Photos from the image-classification dataset "CitrusLeafPathology-14-Aug" in the GitHub repository Aurelia-Maris-Crystalthrone/YouKang. Its 14 classes are: anthracnose, bacterial blight, black spot, citrus canker, citrus mite, curl leaf, curl virus, deficiency leaf, dry leaf, greening, healthy, melanose, sooty mould, spider mite.

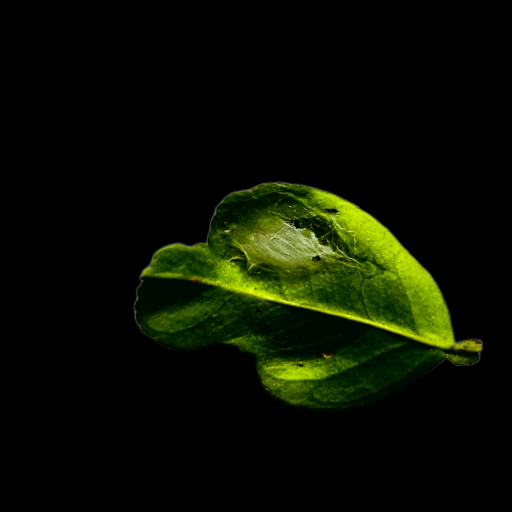
Label: spider mite

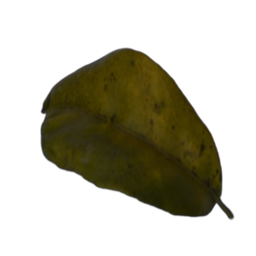
Label: greening

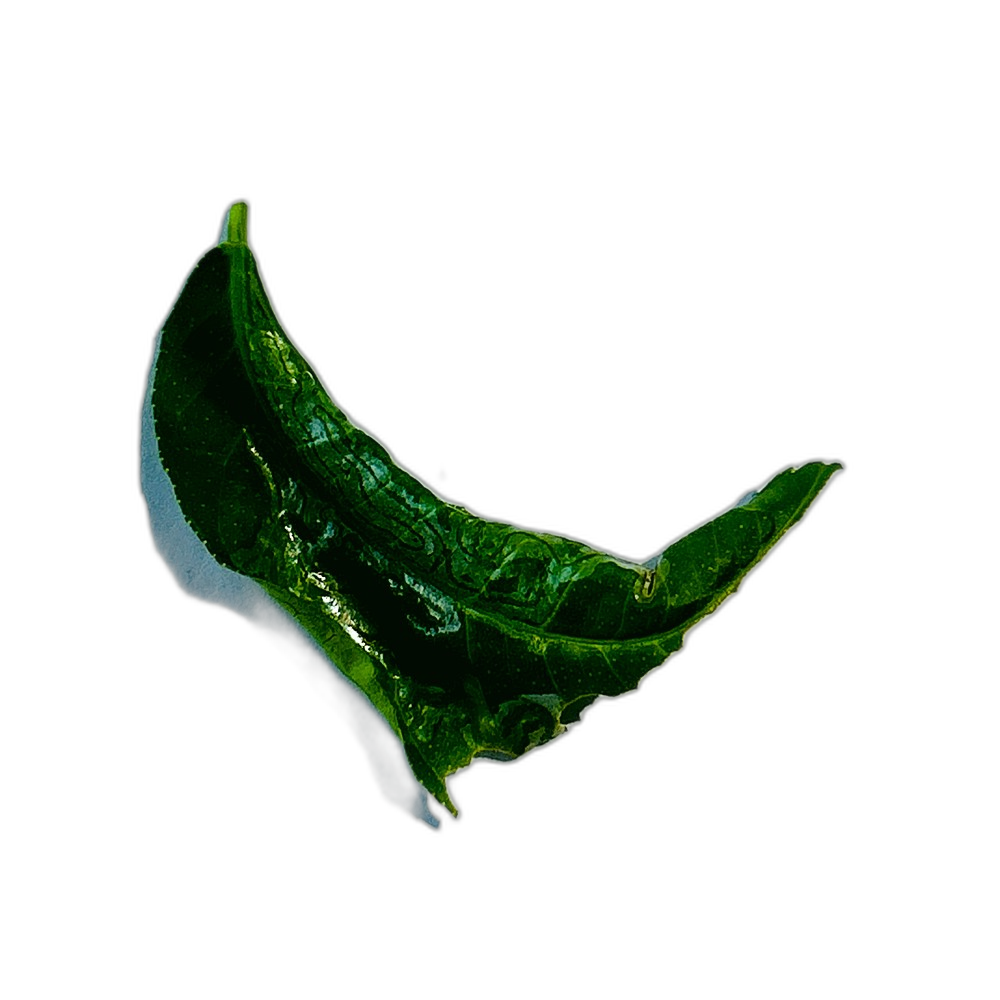
Label: curl virus

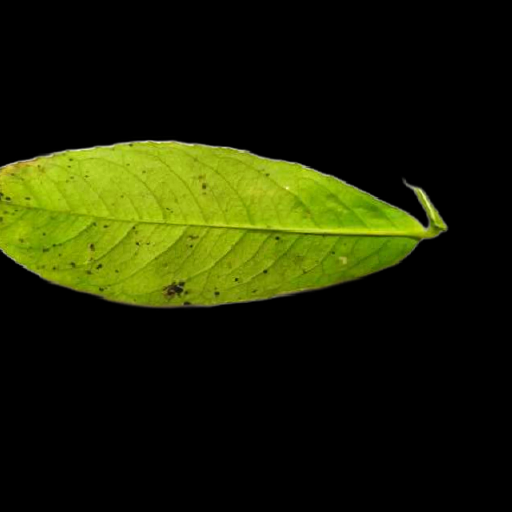
Label: melanose

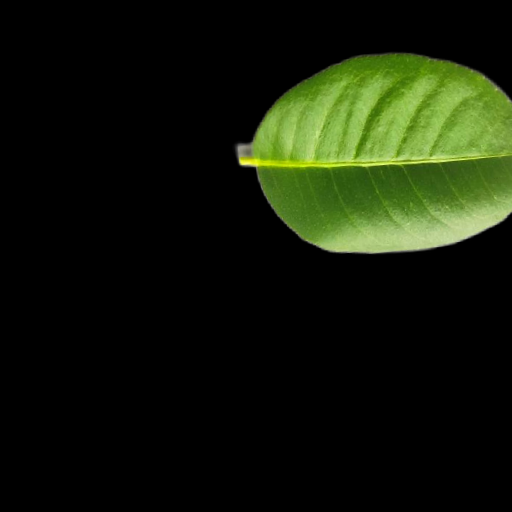
Label: healthy

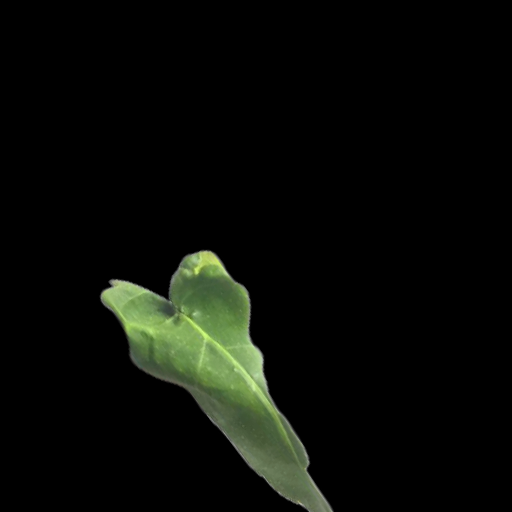
Label: curl leaf
